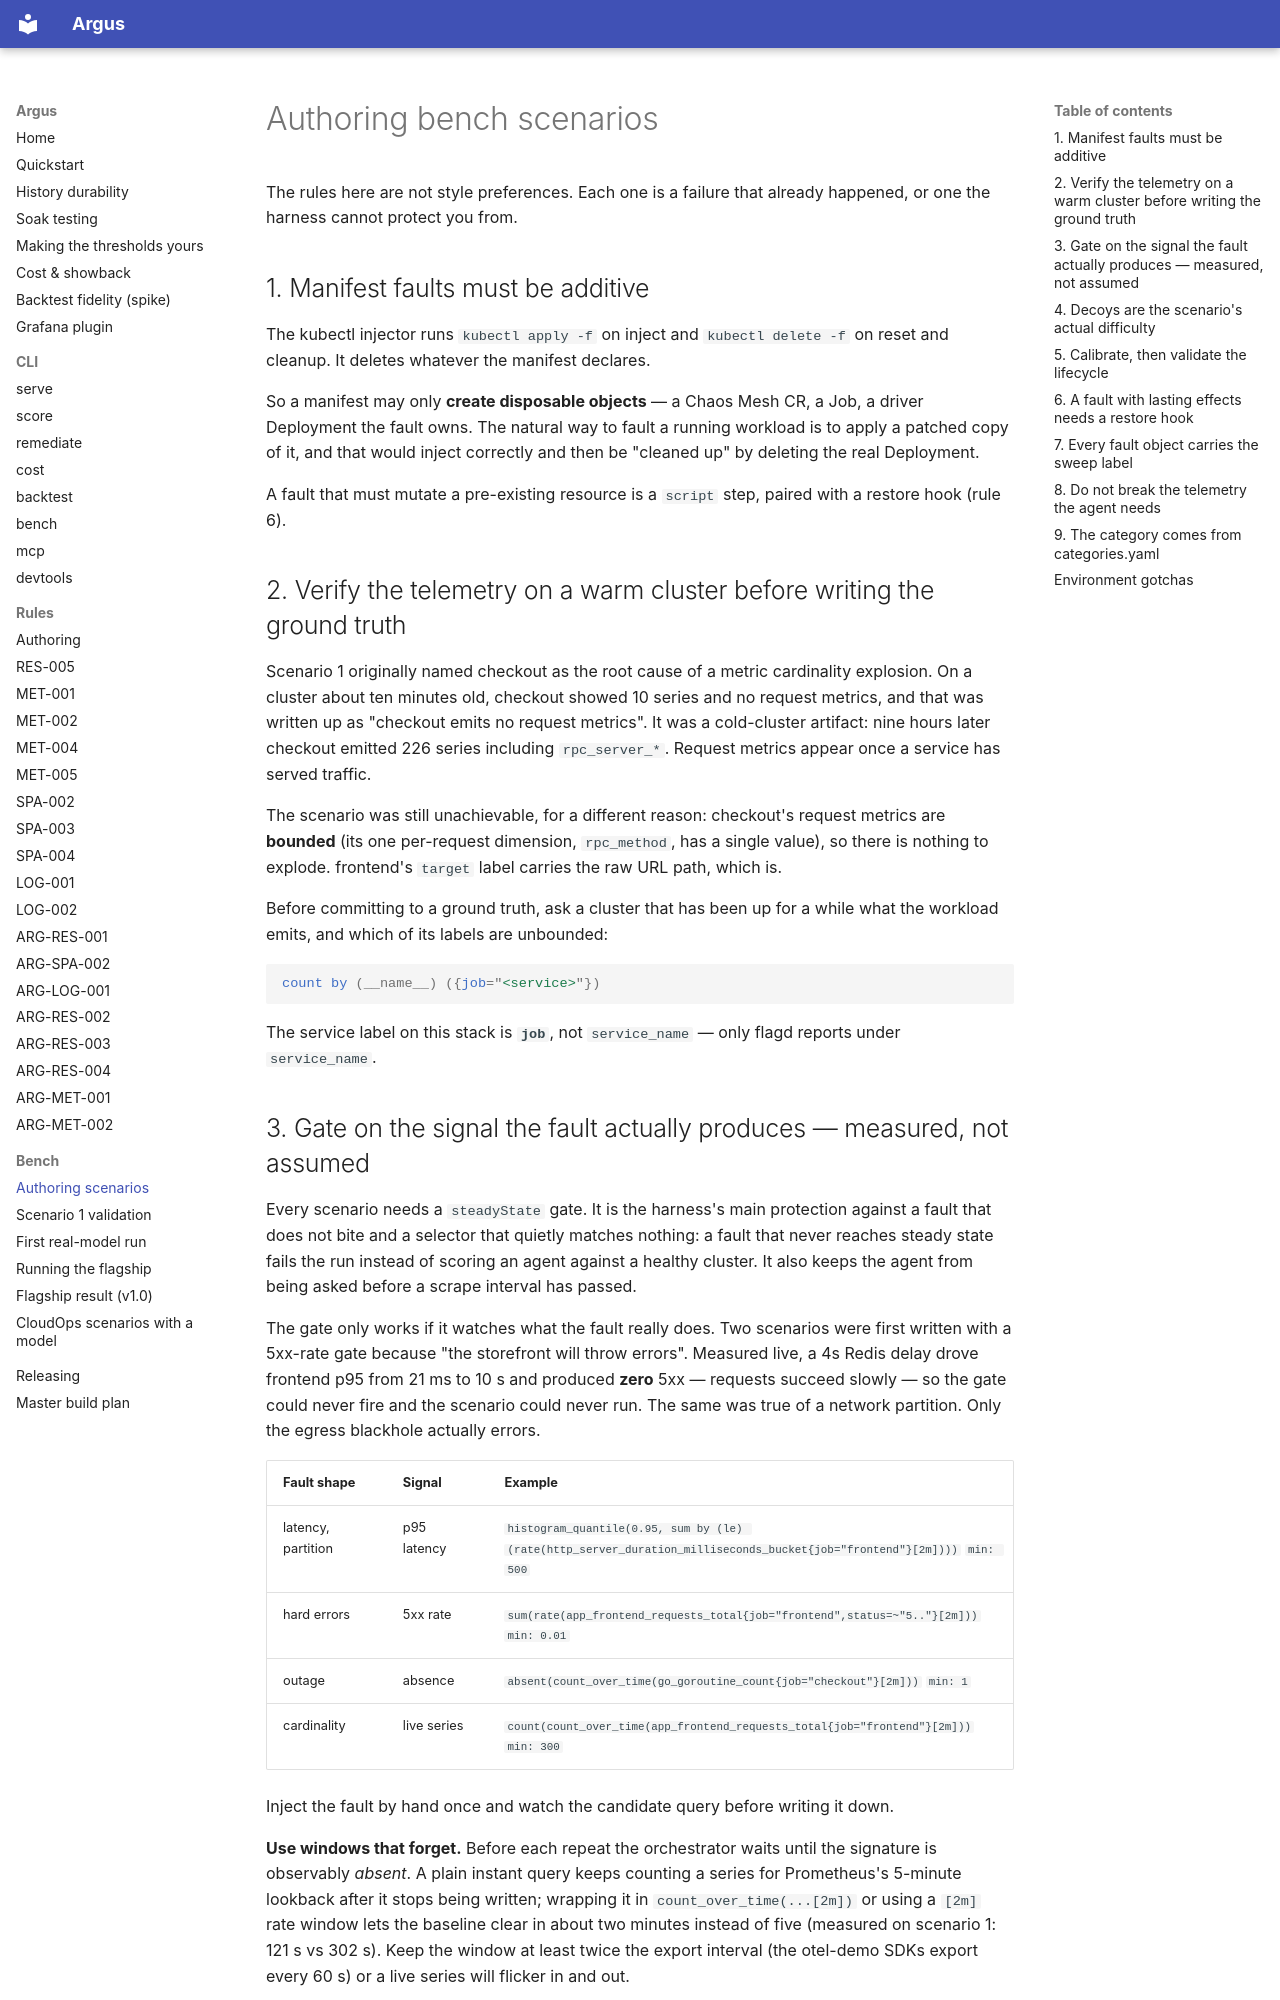

repository: tamen25/Argus · page: bench/authoring-scenarios/index.html · generator: mkdocs

# Authoring bench scenarios

The rules here are not style preferences. Each one is a failure that already
happened, or one the harness cannot protect you from.

## 1. Manifest faults must be additive

The kubectl injector runs `kubectl apply -f` on inject and `kubectl delete -f` on
reset and cleanup. It deletes whatever the manifest declares.

So a manifest may only **create disposable objects** — a Chaos Mesh CR, a Job, a
driver Deployment the fault owns. The natural way to fault a running workload is
to apply a patched copy of it, and that would inject correctly and then be
"cleaned up" by deleting the real Deployment.

A fault that must mutate a pre-existing resource is a `script` step, paired with
a restore hook (rule 6).

## 2. Verify the telemetry on a warm cluster before writing the ground truth

Scenario 1 originally named checkout as the root cause of a metric cardinality
explosion. On a cluster about ten minutes old, checkout showed 10 series and no
request metrics, and that was written up as "checkout emits no request metrics".
It was a cold-cluster artifact: nine hours later checkout emitted 226 series
including `rpc_server_*`. Request metrics appear once a service has served
traffic.

The scenario was still unachievable, for a different reason: checkout's request
metrics are **bounded** (its one per-request dimension, `rpc_method`, has a single
value), so there is nothing to explode. frontend's `target` label carries the raw
URL path, which is.

Before committing to a ground truth, ask a cluster that has been up for a while
what the workload emits, and which of its labels are unbounded:

```promql
count by (__name__) ({job="<service>"})
```

The service label on this stack is **`job`**, not `service_name` — only flagd
reports under `service_name`.
